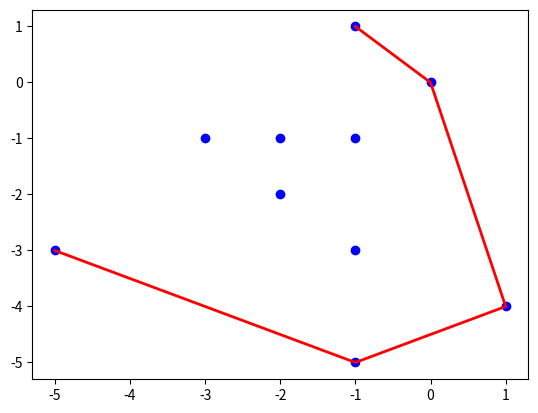

This chart was generated by the following Python code:
# To find orientation of ordered triplet (p, q, r).
# The function returns following values
# 0 --> p, q and r are collinear
# 1 --> Clockwise
# 2 --> Counterclockwise
import matplotlib.pyplot as plt
def angle(p, q, r):
    val = (q[1] - p[1]) * (r[0] - q[0]) - (q[0] - p[0]) * (r[1] - q[1])

    if val == 0:
        return 0  # collinear
    return 1 if val > 0 else 2  # clock or counterclock wise

# Prints convex hull of a set of n points.
def convexHull(points):
    n = len(points)
    # There must be at least 3 points
    if n < 3:
        return

    # Initialize Result
    hull = []

    # Find the leftmost point
    l = 0
    for i in range(1, n):
        if points[i][0] < points[l][0]:
            l = i

    # Start from leftmost point, keep moving counterclockwise
    # until reach the start point again. This loop runs O(h)
    # times where h is number of points in result or output.
    p = l
    while True:
        # Add current point to result
        hull.append(points[p])

        # Search for a point 'q' such that orientation(p, q, x)
        # is counterclockwise for all points 'x'. The idea
        # is to keep track of last visited most counterclockwise
        # point in q. If any point 'i' is more counterclockwise
        # than q, then update q.
        q = (p + 1) % n
        for i in range(n):
            # If i is more counterclockwise than current q, then
            # update q
            if angle(points[p], points[i], points[q]) == 2:
                q = i

        # Now q is the most counterclockwise with respect to p
        # Set p as q for next iteration, so that q is added to
        # result 'hull'
        p = q

        # While we don't come to first point
        if p == l:
            break

    # Print Result
    return hull

# Driver program to test above functions
if __name__ == "__main__":
    points = [(0, 0), (1, -4), (-1, -5), (-5, -3), (-3, -1), (-1, -3), (-2, -2), (-1, -1), (-2,-1), (-1, 1)]
    x_1 = [point[0] for point in points]
    y_1 = [point[1] for point in points]
    plt.scatter(x_1, y_1, color='blue', label='Polygon Points')
    hull = convexHull(points)
    x = [point[0] for point in hull]
    y = [point[1] for point in hull]
    
    plt.plot(x, y, color='red', linestyle='-', linewidth=2, label='Convex Hull')
    plt.show()